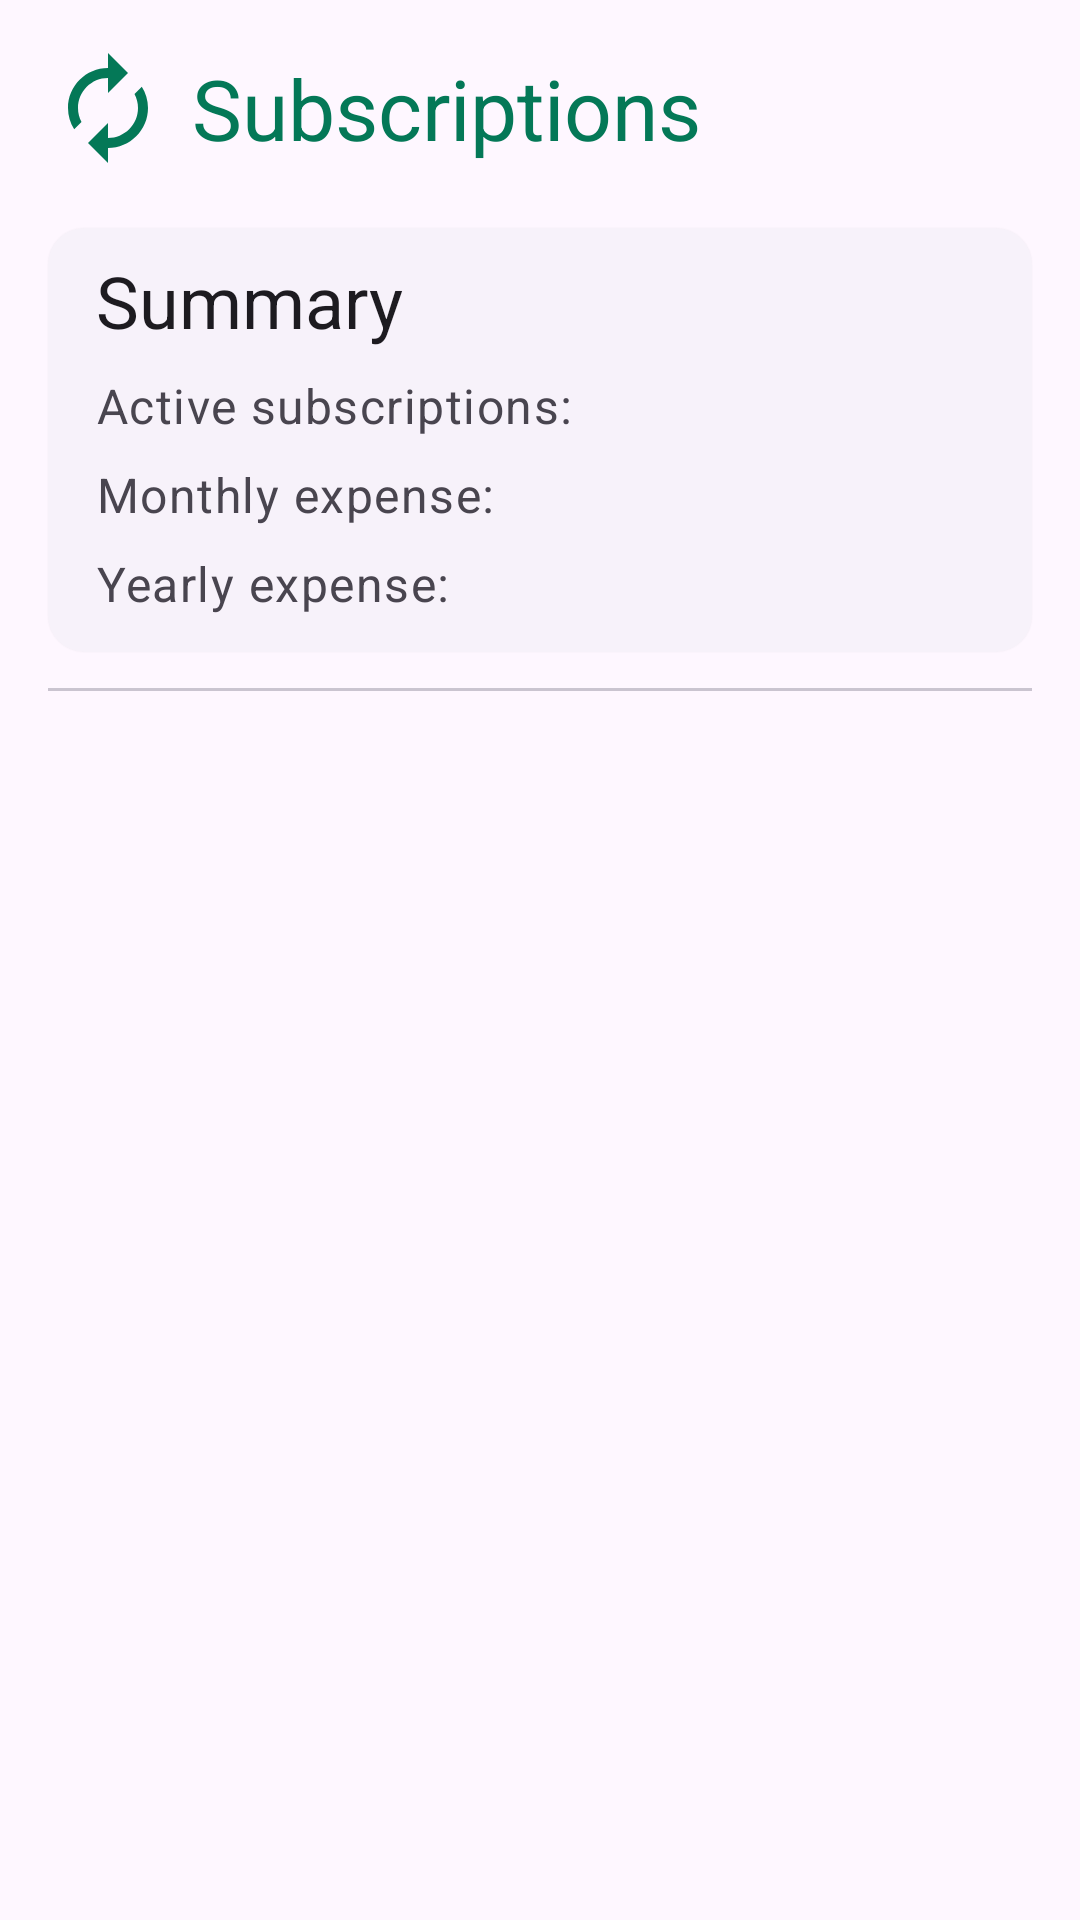

Layout XML and referenced resources for this Android screen:
<!-- AndroidManifest.xml: application theme Theme.SaveApp -->
<!-- res/layout/fragment_subscriptions.xml -->
<?xml version="1.0" encoding="utf-8"?>
<layout xmlns:android="http://schemas.android.com/apk/res/android"
    xmlns:app="http://schemas.android.com/apk/res-auto"
    xmlns:tools="http://schemas.android.com/tools">

    <data>
        <variable
            name="vm"
            type="com.ferrariofilippo.saveapp.view.viewmodels.SubscriptionsViewModel" />
    </data>

    <RelativeLayout
        android:layout_width="match_parent"
        android:layout_height="match_parent"
        android:paddingVertical="16dp">

        <RelativeLayout
            android:id="@+id/subscriptionsHeader"
            android:layout_width="match_parent"
            android:layout_height="wrap_content"
            android:layout_marginBottom="16dp"
            android:paddingHorizontal="16dp">

            <ImageView
                android:id="@+id/subscriptions_page_icon"
                android:layout_width="40dp"
                android:layout_height="40dp"
                android:layout_alignParentStart="true"
                android:layout_centerVertical="true"
                android:layout_marginEnd="8dp"
                android:contentDescription="@string/subscriptions_icon"
                app:srcCompat="@drawable/baseline_autorenew_48"
                app:tint="?attr/colorPrimary" />

            <TextView
                android:layout_width="0dp"
                android:layout_height="wrap_content"
                android:layout_alignParentEnd="true"
                android:layout_centerVertical="true"
                android:layout_toEndOf="@id/subscriptions_page_icon"
                android:ellipsize="end"
                android:maxLines="1"
                android:text="@string/subscriptions"
                android:textAppearance="?attr/textAppearanceHeadlineMedium"
                android:textColor="?attr/colorPrimary" />
        </RelativeLayout>

        <com.google.android.material.card.MaterialCardView
            android:id="@+id/subscriptionsSummaryCard"
            style="?attr/materialCardViewElevatedStyle"
            android:layout_width="match_parent"
            android:layout_height="wrap_content"
            android:layout_below="@id/subscriptionsHeader"
            android:layout_marginHorizontal="16dp"
            android:layout_marginVertical="4dp">

            <RelativeLayout
                android:layout_width="match_parent"
                android:layout_height="match_parent"
                android:paddingHorizontal="16dp"
                android:paddingVertical="8dp">

                <TextView
                    android:id="@+id/subscriptionsSummary"
                    android:layout_width="match_parent"
                    android:layout_height="wrap_content"
                    android:layout_marginBottom="4dp"
                    android:text="@string/summary"
                    android:textAppearance="?attr/textAppearanceHeadline5" />

                <TextView
                    android:id="@+id/activeSubscriptionsLabel"
                    android:layout_width="0dp"
                    android:layout_height="wrap_content"
                    android:layout_below="@id/subscriptionsSummary"
                    android:layout_alignParentStart="true"
                    android:layout_marginVertical="4dp"
                    android:layout_toStartOf="@id/activeSubscriptionsCount"
                    android:text="@string/active_subscriptions"
                    android:textAppearance="?attr/textAppearanceBodyLarge"
                    android:textColor="?android:attr/textColorSecondary" />

                <TextView
                    android:id="@+id/activeSubscriptionsCount"
                    android:layout_width="wrap_content"
                    android:layout_height="wrap_content"
                    android:layout_below="@id/subscriptionsSummary"
                    android:layout_alignParentEnd="true"
                    android:layout_marginVertical="4dp"
                    android:text="@{String.valueOf(vm.activeSubscriptionsCount)}"
                    android:textAppearance="?attr/textAppearanceBodyLarge" />

                <TextView
                    android:id="@+id/subscriptionsMonthlyLabel"
                    android:layout_width="0dp"
                    android:layout_height="wrap_content"
                    android:layout_below="@id/activeSubscriptionsLabel"
                    android:layout_alignParentStart="true"
                    android:layout_marginVertical="4dp"
                    android:layout_toStartOf="@id/activeSubscriptionsCount"
                    android:text="@string/monthly_expense"
                    android:textAppearance="?attr/textAppearanceBodyLarge"
                    android:textColor="?android:attr/textColorSecondary" />

                <TextView
                    android:id="@+id/subscriptionsMonthlyCount"
                    android:layout_width="wrap_content"
                    android:layout_height="wrap_content"
                    android:layout_below="@id/activeSubscriptionsCount"
                    android:layout_alignParentEnd="true"
                    android:layout_marginVertical="4dp"
                    android:text='@{String.format("%s %.2f", vm.symbol ?? "", vm.monthlyExpense)}'
                    android:textAppearance="?attr/textAppearanceBodyLarge" />

                <TextView
                    android:id="@+id/subscriptionsYearlyLabel"
                    android:layout_width="0dp"
                    android:layout_height="wrap_content"
                    android:layout_below="@id/subscriptionsMonthlyLabel"
                    android:layout_alignParentStart="true"
                    android:layout_marginVertical="4dp"
                    android:layout_toStartOf="@id/activeSubscriptionsCount"
                    android:text="@string/yearly_expense"
                    android:textAppearance="?attr/textAppearanceBodyLarge"
                    android:textColor="?android:attr/textColorSecondary" />

                <TextView
                    android:id="@+id/subscriptionsYearlyCount"
                    android:layout_width="wrap_content"
                    android:layout_height="wrap_content"
                    android:layout_below="@id/subscriptionsMonthlyCount"
                    android:layout_alignParentEnd="true"
                    android:layout_marginVertical="4dp"
                    android:text='@{String.format("%s %.2f", vm.symbol ?? "", vm.yearlyExpense)}'
                    android:textAppearance="?attr/textAppearanceBodyLarge" />

            </RelativeLayout>
        </com.google.android.material.card.MaterialCardView>

        <com.google.android.material.divider.MaterialDivider
            android:id="@+id/subscriptions_page_divider"
            android:layout_width="match_parent"
            android:layout_height="wrap_content"
            android:layout_below="@id/subscriptionsSummaryCard"
            android:layout_marginHorizontal="16dp"
            android:layout_marginVertical="8dp" />

        <androidx.coordinatorlayout.widget.CoordinatorLayout
            android:id="@+id/subscriptions_coordinator_layout"
            android:layout_width="match_parent"
            android:layout_height="match_parent"
            android:layout_below="@id/subscriptions_page_divider">

            <androidx.recyclerview.widget.RecyclerView
                android:id="@+id/subscriptionsRecyclerView"
                android:layout_width="match_parent"
                android:layout_height="match_parent"
                android:contentDescription="@string/subscriptions_list_label"
                tools:listitem="@layout/subscription_item" />
        </androidx.coordinatorlayout.widget.CoordinatorLayout>
    </RelativeLayout>
</layout>
<!-- res/layout/subscription_item.xml (included above) -->
<?xml version="1.0" encoding="utf-8"?>
<RelativeLayout xmlns:android="http://schemas.android.com/apk/res/android"
    xmlns:app="http://schemas.android.com/apk/res-auto"
    android:id="@+id/subscriptionContainer"
    android:layout_width="match_parent"
    android:layout_height="wrap_content"
    android:paddingHorizontal="16dp"
    android:paddingTop="12dp">

    <TextView
        android:id="@+id/subscriptionAmount"
        android:layout_width="wrap_content"
        android:layout_height="wrap_content"
        android:layout_alignParentStart="true"
        android:layout_toStartOf="@id/subscriptionTagButton"
        android:textAppearance="?attr/textAppearanceBodyLarge" />

    <TextView
        android:id="@+id/subscriptionNextRenewal"
        android:layout_width="wrap_content"
        android:layout_height="wrap_content"
        android:layout_below="@id/subscriptionAmount"
        android:layout_alignParentStart="true"
        android:layout_toStartOf="@id/subscriptionTagButton"
        android:textAppearance="?attr/textAppearanceCaption" />

    <TextView
        android:id="@+id/subscriptionRenewalType"
        android:layout_width="wrap_content"
        android:layout_height="wrap_content"
        android:layout_below="@id/subscriptionNextRenewal"
        android:layout_alignParentStart="true"
        android:layout_toStartOf="@id/subscriptionTagButton"
        android:textAppearance="?attr/textAppearanceCaption" />

    <TextView
        android:id="@+id/subscriptionDescription"
        android:layout_width="match_parent"
        android:layout_height="wrap_content"
        android:layout_below="@id/subscriptionRenewalType"
        android:layout_toStartOf="@id/subscriptionTagButton"
        android:ellipsize="end"
        android:maxLines="1"
        android:textAppearance="?attr/textAppearanceBodyMedium" />

    <Button
        android:id="@+id/subscriptionTagButton"
        style="@style/Widget.Material3.Button.OutlinedButton.Icon"
        android:layout_width="100dp"
        android:layout_height="40dp"
        android:layout_alignParentEnd="true"
        android:layout_centerVertical="true"
        android:ellipsize="end"
        android:maxLines="1"
        android:textColor="?attr/colorOnSurface"
        android:textSize="12sp"
        app:icon="@drawable/round_circle_16" />

    <com.google.android.material.divider.MaterialDivider
        android:id="@+id/subscriptionsDivider"
        android:layout_width="match_parent"
        android:layout_height="wrap_content"
        android:layout_below="@id/subscriptionDescription"
        android:layout_marginTop="12dp"
        android:foreground="?attr/colorPrimary" />

</RelativeLayout>
<!-- resources referenced by this layout -->
<resources>
  <!-- drawable baseline_autorenew_48 (drawable) -->
  <vector android:height="48dp" android:tint="#000000"
      android:viewportHeight="24" android:viewportWidth="24"
      android:width="48dp" xmlns:android="http://schemas.android.com/apk/res/android">
      <path android:fillColor="@android:color/white" android:pathData="M12,6v3l4,-4 -4,-4v3c-4.42,0 -8,3.58 -8,8 0,1.57 0.46,3.03 1.24,4.26L6.7,14.8c-0.45,-0.83 -0.7,-1.79 -0.7,-2.8 0,-3.31 2.69,-6 6,-6zM18.76,7.74L17.3,9.2c0.44,0.84 0.7,1.79 0.7,2.8 0,3.31 -2.69,6 -6,6v-3l-4,4 4,4v-3c4.42,0 8,-3.58 8,-8 0,-1.57 -0.46,-3.03 -1.24,-4.26z"/>
  </vector>
  <!-- drawable round_circle_16 (drawable) -->
  <vector android:height="16dp" android:tint="#000000"
      android:viewportHeight="24" android:viewportWidth="24"
      android:width="16dp" xmlns:android="http://schemas.android.com/apk/res/android">
      <path android:fillColor="@android:color/white" android:pathData="M12,2C6.47,2 2,6.47 2,12s4.47,10 10,10s10,-4.47 10,-10S17.53,2 12,2z"/>
  </vector>
  <string name="active_subscriptions">Active subscriptions:</string>
  <string name="monthly_expense">Monthly expense:</string>
  <string name="subscriptions">Subscriptions</string>
  <string name="subscriptions_icon">Subscriptions icon</string>
  <string name="subscriptions_list_label">Subscription list</string>
  <string name="summary">Summary</string>
  <string name="yearly_expense">Yearly expense:</string>
  <style name="Theme.SaveApp" parent="Theme.Material3.Light.NoActionBar">
          
          <item name="colorPrimary">@color/emerald_700</item>
          <item name="colorOnPrimary">@color/black</item>
          
          <item name="android:statusBarColor">?attr/colorSurface</item>
          <item name="android:windowLightStatusBar">true</item>
  
          <item name="colorPrimaryContainer">@color/emerald_100</item>
          <item name="colorOnPrimaryContainer">@color/emerald_800</item>
          <item name="colorSecondaryContainer">@color/emerald_100</item>
          <item name="colorSurfaceContainerHighest">@color/emerald_900</item>
          <item name="colorOnPrimaryFixedVariant">@color/gray_700</item>
      </style>
  <color name="emerald_700">#047857</color>
  <color name="black">#FF000000</color>
  <color name="emerald_100">#B2DFD2</color>
  <color name="emerald_800">#00684A</color>
  <color name="emerald_900">#004C2F</color>
  <color name="gray_700">#616161</color>
</resources>
